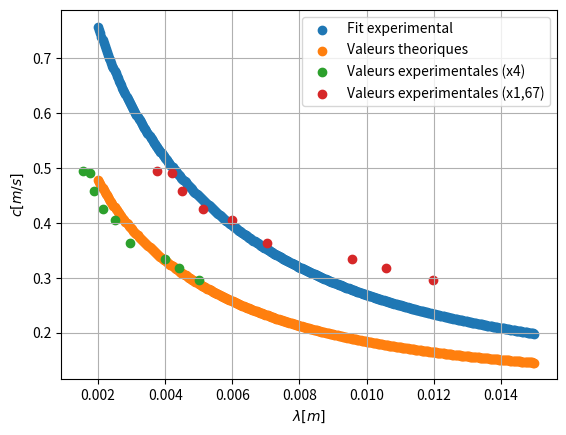

Write Python code to recreate this figure.
import numpy as np

import matplotlib.pyplot as plt

from scipy.optimize import curve_fit

g = 9.81
h = 0.001
rho = 998

def v_theorique(lambda_, gamma):
    return np.sqrt((g * lambda_ / (2 * np.pi) + gamma * 2 * np.pi / (rho * lambda_)) * np.tanh(2 * np.pi * h / lambda_))

lambda_exp = np.array([0.0119690744752372,
0.0105726824531262,
0.00957525958018974,
0.00703183125420184,
0.00598453723761859,
0.00512960334653022,
0.00448840292821394,
0.00418917606633301,
0.00374033577351162
])

lambda_2 = np.array([0.005, # grossissement 4
0.00441666666666667,
0.004,
0.0029375,
0.0025,
0.00214285714285714,
0.001875,
0.00175,
0.0015625
])

v_exp = np.array([0.296,
0.318,
0.3344,
0.36425,
0.406,
0.425142857142857,
0.45825,
0.4907,
0.495
]) 

def fit_function(lambda_, gamma):
    return v_theorique(lambda_, gamma)

popt, pcov = curve_fit(fit_function, lambda_exp, v_exp, p0=[0.072])

l_th = np.linspace(0.002, 0.015, 400)

v_th = v_theorique(l_th, 0.072)

v_fit = v_theorique(l_th, popt)

plt.scatter(l_th, v_fit, label="Fit experimental")
plt.scatter(l_th, v_th, label="Valeurs theoriques")
plt.scatter(lambda_2, v_exp, label="Valeurs experimentales (x4)")
plt.scatter(lambda_exp, v_exp, label="Valeurs experimentales (x1,67)")
plt.grid()
plt.xlabel(rf"$\lambda [m]$")
plt.ylabel(rf"$c[m/s]$")
plt.legend()
plt.savefig("foo.png")
print(popt, pcov)

# Résultat
gamma_opt = popt[0]
print(f"La tension superficielle ajustée est : {gamma_opt:.4f} N/m")
